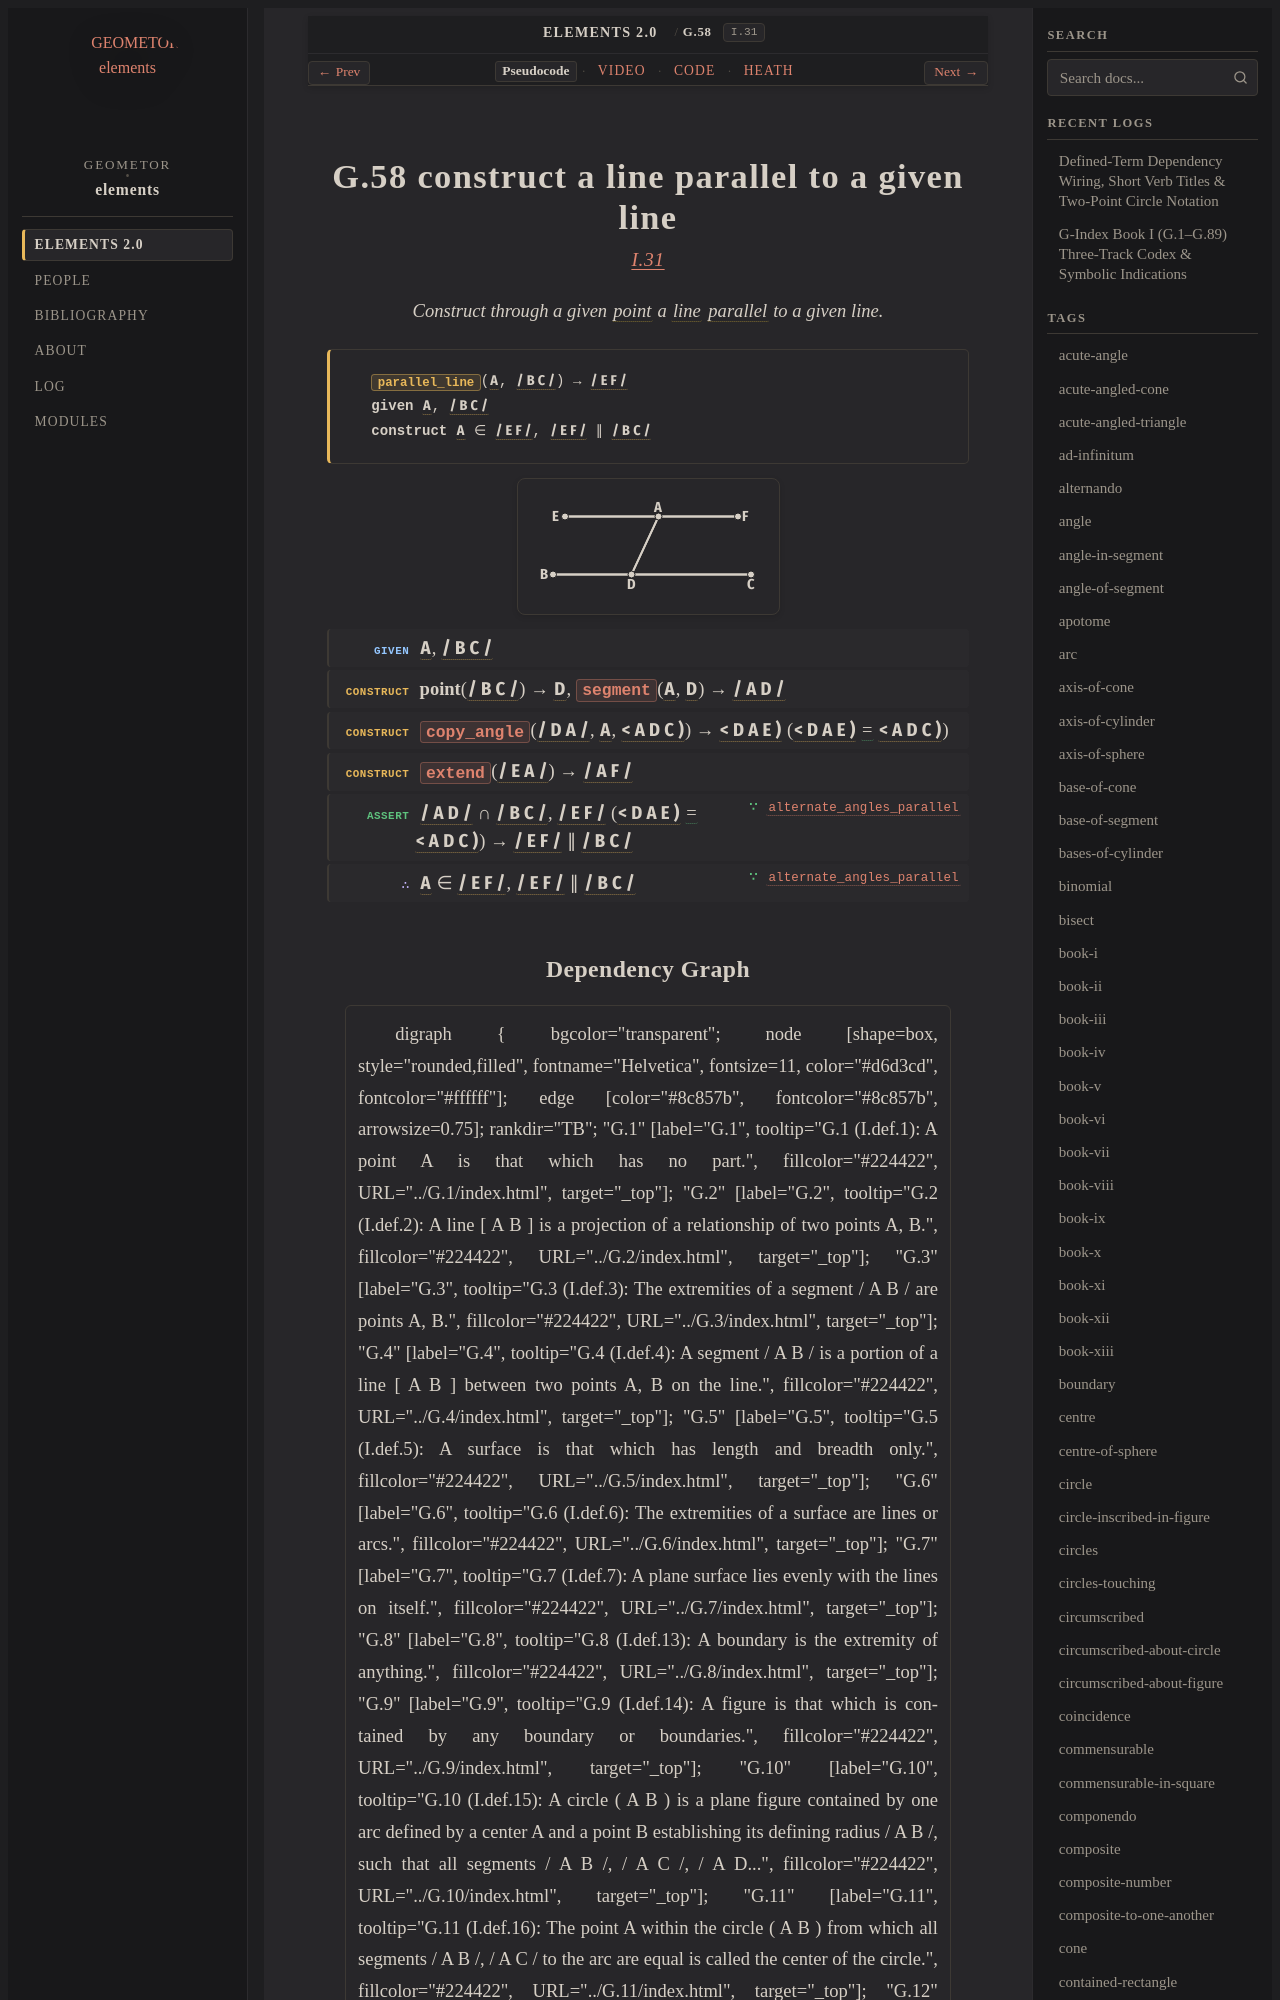

repository: geometor/elements · page: elements2/G.58/index.html · generator: sphinx

:order: 58
:number: 58
:canonical_id: G.58
:original_id: I.31
:title: G.58 construct a line parallel to a given line
:volume: I
:book: I
:type: prop
:subtype: problem
:categories: problem, construction, plane-geometry
:category: problem, construction, plane-geometry
:tags: book-i, point, segment, line, angle, straight-line, parallel-straight-lines, plane-angle, parallel, equality
:dependencies: G.1, G.2, G.4, G.14, G.18, G.22, G.48, G.52, G.53
:excerpt: Construct through a given point a line parallel to a given line.
:youtube_id: u4_jwhhffVk

.. _G.58:
.. _I.31:

G.58 construct a line parallel to a given line
==============================================

.. rubric:: `I.31 <https://geometor.github.io/euclid/heath/volume_I/book_i/propositions/31/>`_

.. enunciation::

   Construct through a given :term:`point <G.1>` a :term:`line <G.2>` :term:`parallel <G.52>` to a given line.

.. signature:: problem

   | :fn:`parallel_line <G.58>`\ (:g:`A <g1:A>`, :g:`/ B C / <g1:/ B C />`) → :g:`/ E F / <g1:/ E F />`
   | **given** :g:`A <g1:A>`, :g:`/ B C / <g1:/ B C />`
   | **construct** :g:`A <g1:A>` ∈ :g:`/ E F / <g1:/ E F />`, :g:`/ E F / <g1:/ E F />` ∥ :g:`/ B C / <g1:/ B C />`

.. picture:: g1.svg
   :alt: Folio 0330 Figure 1 - Proposition 31

.. step:: given

   :g:`A <g1:A>`, :g:`/ B C / <g1:/ B C />`

.. step:: construct

   **point**\ (:g:`/ B C / <g1:/ B C />`) → :g:`D <g1:D>`, :fn:`segment <G.14>`\ (:g:`A <g1:A>`, :g:`D <g1:D>`) → :g:`/ A D / <g1:/ A D />`

.. step:: construct

   :fn:`copy_angle <G.48>`\ (:g:`/ D A / <g1:/ D A />`, :g:`A <g1:A>`, :g:`< A D C ) <g1:< A D C )>`) → :g:`< D A E ) <g1:< D A E )>` (:g:`< D A E ) <g1:< D A E )>` :eq:`= <g1:< D A E ) = g1:< A D C )>` :g:`< A D C ) <g1:< A D C )>`)

.. step:: construct

   :fn:`extend <G.18>`\ (:g:`/ E A / <g1:/ E A />`) → :g:`/ A F / <g1:/ A F />`

.. step:: assert ∵ alternate_angles_parallel <G.53>

   :g:`/ A D / <g1:/ A D />` ∩ :g:`/ B C / <g1:/ B C />`, :g:`/ E F / <g1:/ E F />` (:g:`< D A E ) <g1:< D A E )>` :eq:`= <g1:< D A E ) = g1:< A D C )>` :g:`< A D C ) <g1:< A D C )>`) → :g:`/ E F / <g1:/ E F />` ∥ :g:`/ B C / <g1:/ B C />`

.. step:: conclude ∵ alternate_angles_parallel <G.53>

   :g:`A <g1:A>` ∈ :g:`/ E F / <g1:/ E F />`, :g:`/ E F / <g1:/ E F />` ∥ :g:`/ B C / <g1:/ B C />`
